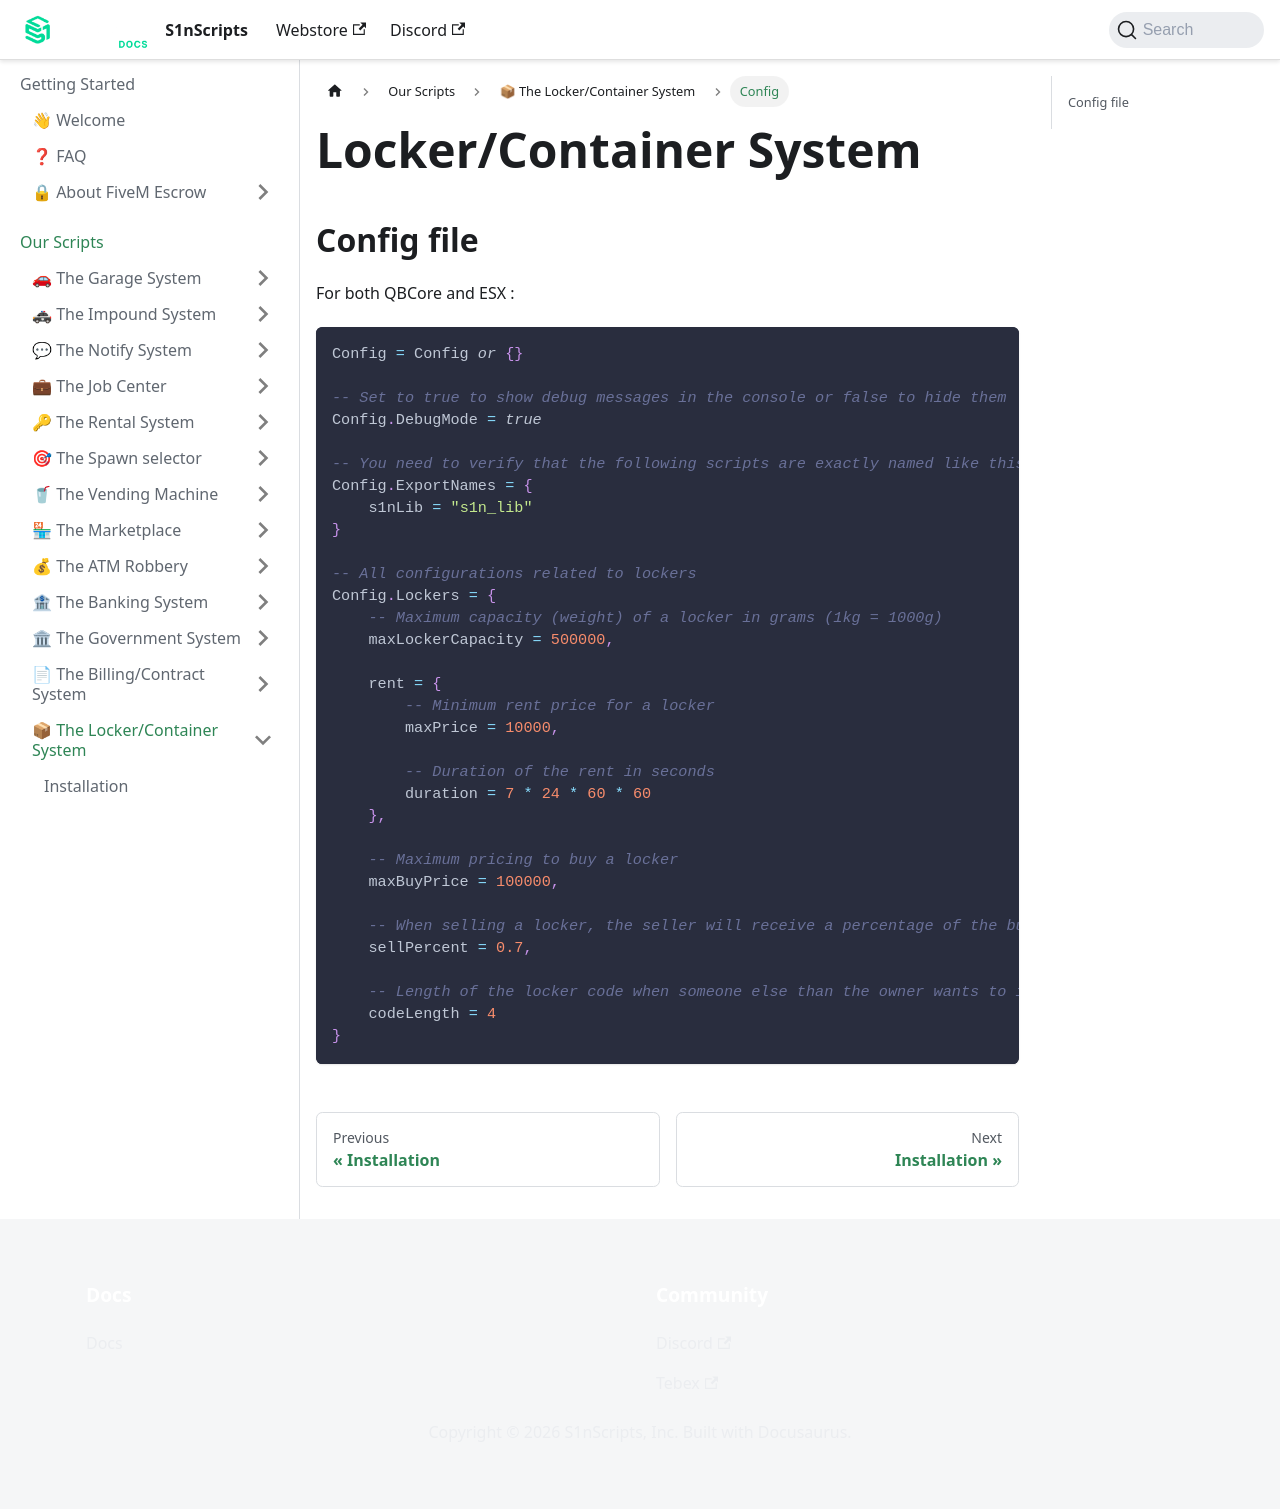

repository: S1nScripts/docs.s1nscripts.com · page: docs/locker/config.html · generator: docusaurus

---
sidebar_position: 1
title: Config
sidebar_label: Config
---

# Locker/Container System
## Config file

For both QBCore and ESX :

```lua
Config = Config or {}

-- Set to true to show debug messages in the console or false to hide them
Config.DebugMode = true

-- You need to verify that the following scripts are exactly named like this or change the names here
Config.ExportNames = {
    s1nLib = "s1n_lib"
}

-- All configurations related to lockers
Config.Lockers = {
    -- Maximum capacity (weight) of a locker in grams (1kg = 1000g)
    maxLockerCapacity = 500000,

    rent = {
        -- Minimum rent price for a locker
        maxPrice = 10000,

        -- Duration of the rent in seconds
        duration = 7 * 24 * 60 * 60
    },

    -- Maximum pricing to buy a locker
    maxBuyPrice = 100000,

    -- When selling a locker, the seller will receive a percentage of the buy price. You need tp set a value between 0 and 1 where 0 is 0% and 1 is 100%. Default is 0.7 (70%)
    sellPercent = 0.7,

    -- Length of the locker code when someone else than the owner wants to interact with the locker
    codeLength = 4
}
```
